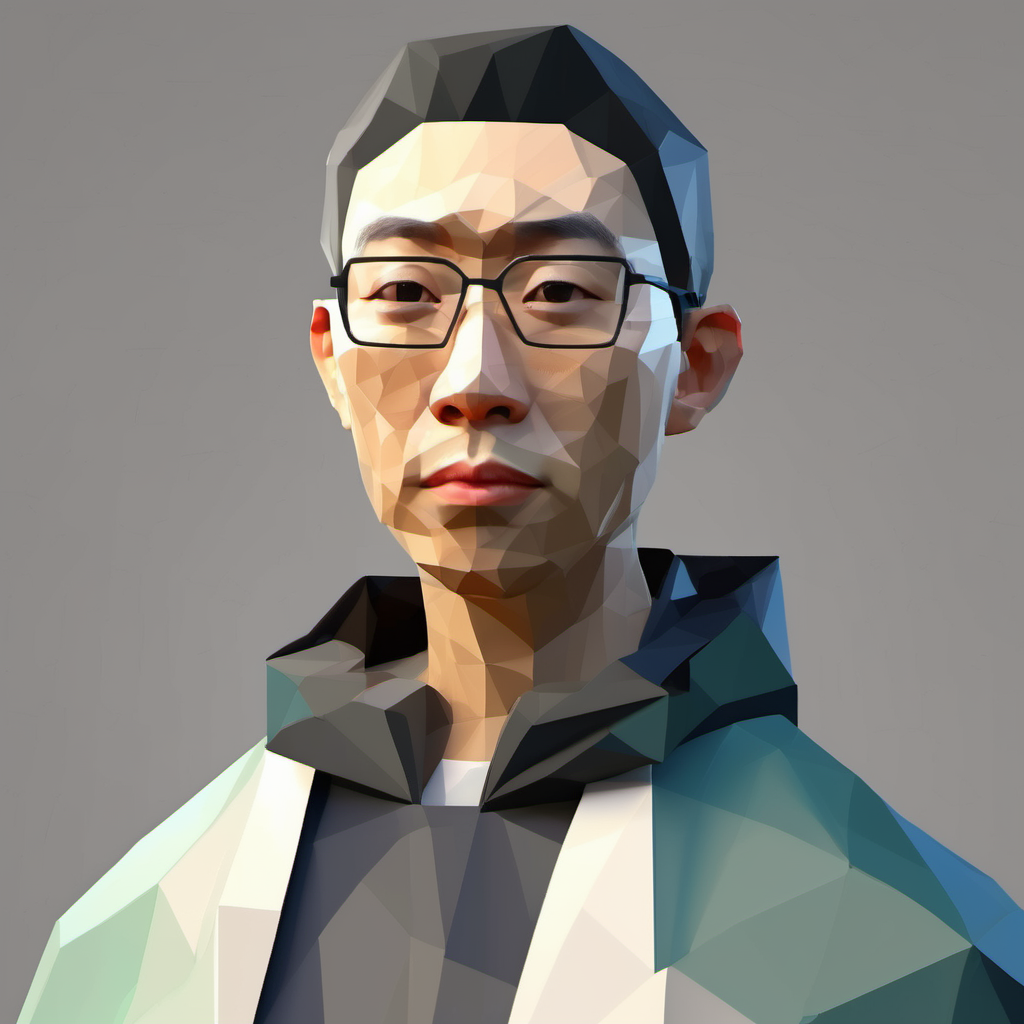
Generation parameters embedded in this image by AUTOMATIC1111 Stable Diffusion web UI or a fork of it (Forge, ...) (PNG 'parameters' text chunk):
low-poly style portrait of an asian person, low-poly game art, polygon mesh, jagged, blocky, centered composition
Steps: 50, Sampler: DPM++ 2M, Schedule type: Karras, CFG scale: 7, Seed: 652084258, Size: 1024x1024, Model hash: 31e35c80fc, Model: sd_xl_base_1.0, RNG: CPU, Version: v1.10.1